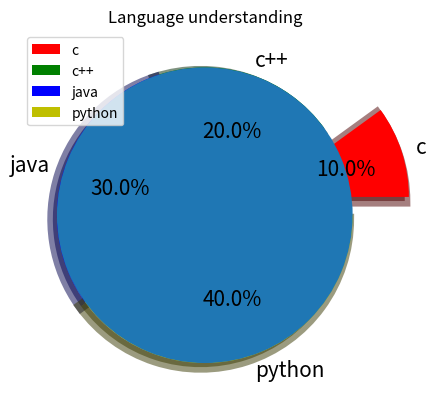

Recreate this plot in Python.
import matplotlib.pyplot as plt
x = [10,20,30,40]
y = ["c","c++","java","python"]
ex=[0.4,0.0,0.0,0.0]
c=["r","g","b","y"]
plt.pie(x , labels=y, explode=ex, colors=c,autopct="%0.1f%%", shadow=3,textprops={"fontsize":15},
        wedgeprops={"linewidth":8,})

#startingsngle=90,shadow=3, radius=1,labeldistance=1.2,counterclock=false,center=(1,3),wedgeprops={"linewidth":8,"edgecolor":"m"}
#rotatelabels=false
plt.title("Language understanding")
plt.legend(loc=2)
plt.show()


#Dot Pie Chart
plt.pie([1])
plt.show()